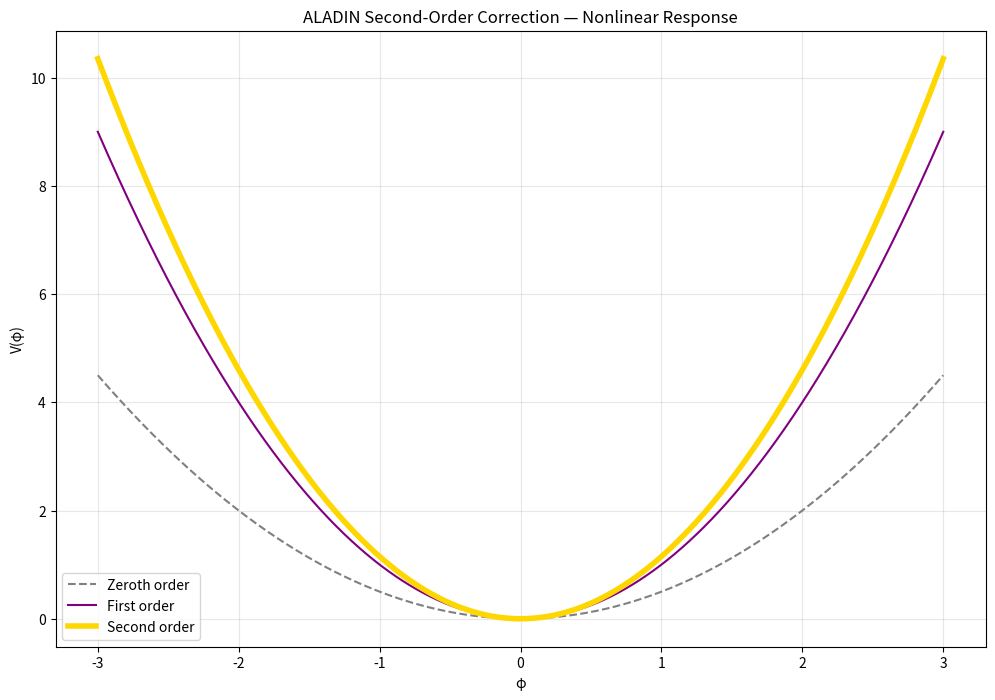

The script that saved this image:
"""
ALADIN Second-Order Correction
Nonlinear vacuum response
ALADIN ∞ ℂ(t) — The Final Law
January 03, 2026
"""

import numpy as np
import matplotlib.pyplot as plt
import os

os.makedirs('plots', exist_ok=True)

# Parameters
J0 = 1.0
m = 1.0
lambda_val = 0.15  # small for perturbation

# φ range
phi = np.linspace(-3, 3, 1000)

# Zeroth order V0 = m²/2 φ²
V0 = (m**2 / 2) * phi**2

# First order shift
V1 = (J0**2 / (2 * m**2)) * phi**2

# Approximate second-order shift (cubic backreaction)
V2 = lambda_val * (J0 / m**2)**3 * phi**2

# Total up to second order
V_total = V0 + V1 + V2

# Plot
plt.figure(figsize=(12,8))
plt.plot(phi, V0, label='Zeroth order', color='gray', linestyle='--')
plt.plot(phi, V0 + V1, label='First order', color='purple')
plt.plot(phi, V_total, label='Second order', color='gold', linewidth=4)
plt.title('ALADIN Second-Order Correction — Nonlinear Response')
plt.xlabel('φ')
plt.ylabel('V(φ)')
plt.legend()
plt.grid(True, alpha=0.3)
plt.savefig('plots/aladin_second_order_correction.png', dpi=400)
plt.close()

print("Second-order correction plot saved — nonlinear vacuum response")
